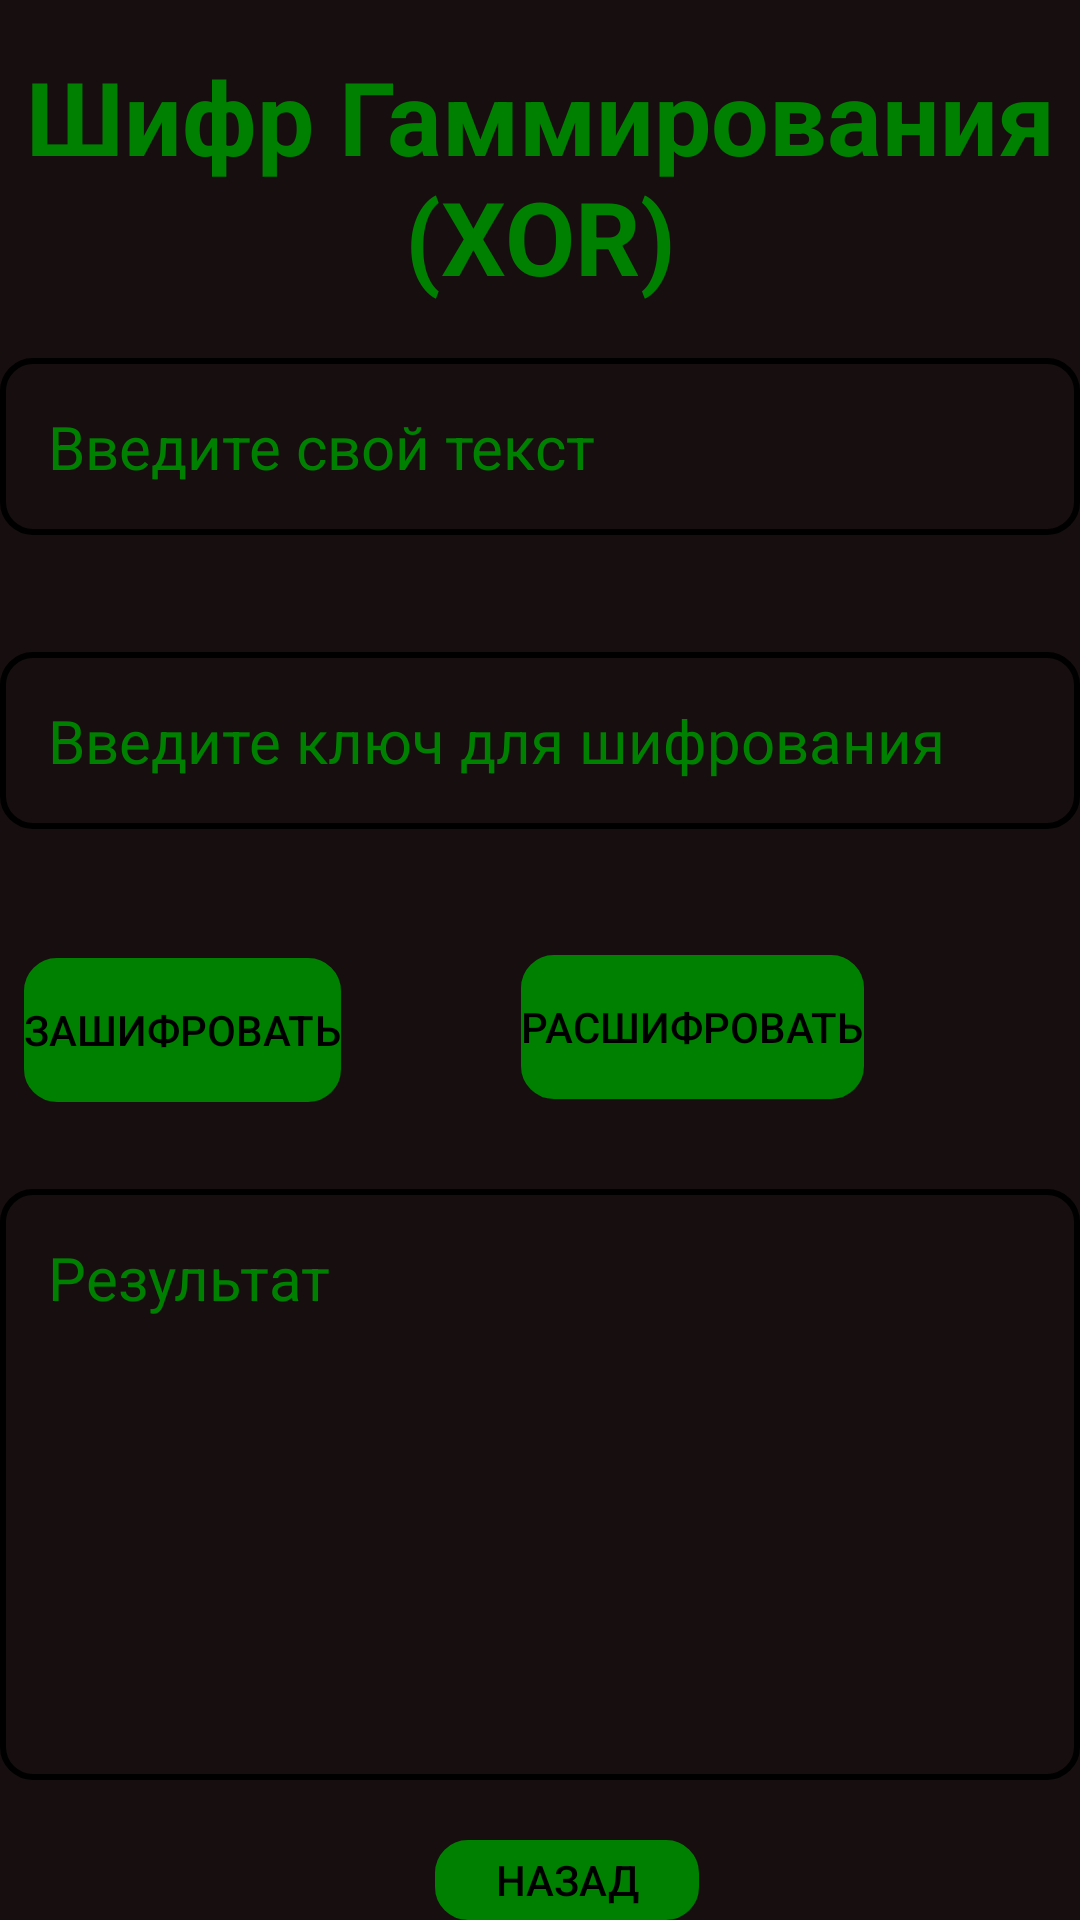

Reconstruct the res/layout file that produces this screen, plus the resources it refers to.
<!-- AndroidManifest.xml: application theme Theme.AndroidMessenger -->
<!-- res/layout/activity_xoractivity.xml -->
<?xml version="1.0" encoding="utf-8"?>
<RelativeLayout xmlns:android="http://schemas.android.com/apk/res/android"
    xmlns:app="http://schemas.android.com/apk/res-auto"
    xmlns:tools="http://schemas.android.com/tools"
    android:id="@+id/main"
    android:layout_width="match_parent"
    android:layout_height="match_parent"
    android:background="#170F0F"
    tools:context=".Ciphers.XORActivity">

    <TextView
        android:id="@+id/title"
        android:layout_width="wrap_content"
        android:layout_height="wrap_content"
        android:layout_centerHorizontal="true"
        android:paddingTop="16dp"
        android:text="Шифр Гаммирования (XOR)"
        android:textAlignment="center"
        android:textColor="@color/green"
        android:textSize="34sp"
        android:textStyle="bold" />

    <EditText
        android:id="@+id/inputText"
        android:layout_width="match_parent"
        android:layout_height="wrap_content"
        android:layout_below="@id/title"
        android:layout_marginTop="18dp"
        android:background="@drawable/search_bkg"
        android:hint="Введите свой текст"
        android:padding="16dp"
        android:textSize="20dp"
        android:textColorHighlight="#00FF00"
        android:enabled="true"
        android:textIsSelectable="true"
        android:focusable="true"
        android:longClickable="true" />

    <EditText
        android:id="@+id/key"
        android:layout_width="match_parent"
        android:layout_height="wrap_content"
        android:layout_below="@id/inputText"
        android:layout_marginTop="39dp"
        android:background="@drawable/search_bkg"
        android:hint="Введите ключ для шифрования"
        android:textSize="20dp"
        android:padding="16dp"
        android:textColorHighlight="#00FF00"
        android:enabled="true"
        android:textIsSelectable="true"
        android:focusable="true"
        android:longClickable="true"/>

    <LinearLayout
        android:id="@+id/buttons"
        android:layout_width="400dp"
        android:layout_height="wrap_content"
        android:layout_below="@+id/key"
        android:layout_marginTop="21dp">

        <Button
            android:id="@+id/encode"
            android:layout_width="wrap_content"
            android:layout_height="wrap_content"
            android:layout_below="@id/key"
            android:layout_alignParentStart="true"
            android:layout_marginStart="8dp"
            android:layout_marginTop="22dp"
            android:background="@drawable/search_bkg"
            android:onClick="encodeText"
            android:text="Зашифровать"
            android:textColor="@color/black"
            app:backgroundTint="@color/green" />

        <Button
            android:id="@+id/decode"
            android:layout_width="wrap_content"
            android:layout_height="wrap_content"
            android:layout_below="@id/shiftAmount"
            android:layout_marginStart="60dp"
            android:layout_marginTop="21dp"
            android:layout_toEndOf="@id/encode"
            android:background="@drawable/search_bkg"
            android:onClick="decodeText"
            android:text="Расшифровать"
            android:textColor="@color/black"
            app:backgroundTint="@color/green" />
    </LinearLayout>

    <TextView
        android:id="@+id/outputText"
        android:layout_width="match_parent"
        android:layout_height="197dp"
        android:layout_below="@+id/buttons"
        android:layout_marginTop="29dp"
        android:hint="Результат"
        android:background="@drawable/search_bkg"
        android:padding="16dp"
        android:textColor="@color/green"
        android:textColorHighlight="#00FF00"
        android:enabled="true"
        android:textIsSelectable="true"
        android:focusable="true"
        android:longClickable="true"
        android:textSize="20dp" />

    <Button
        android:id="@+id/backButton"
        android:layout_width="wrap_content"
        android:layout_height="wrap_content"
        android:layout_below="@id/outputText"
        android:layout_marginTop="20dp"
        android:layout_marginStart="145dp"
        android:background="@drawable/search_bkg"
        android:onClick="goBack"
        android:text="Назад"
        android:textColor="@color/black"
        app:backgroundTint="@color/green" />

</RelativeLayout>
<!-- resources referenced by this layout -->
<resources>
  <color name="black">#FF000000</color>
  <color name="green">#008000</color>
  <!-- drawable search_bkg (drawable) -->
  <?xml version="1.0" encoding="utf-8"?>
  <shape xmlns:android="http://schemas.android.com/apk/res/android"
      android:shape="rectangle">
      <corners
          android:radius="10dp"/>
      <stroke
          android:color="@color/black"
          android:width="2dp"/>
  </shape>
  <style name="Theme.AndroidMessenger" parent="Base.Theme.AndroidMessenger" />
  <style name="Base.Theme.AndroidMessenger" parent="Theme.Material3.DayNight.NoActionBar">
          <item name="android:textColorHint">@color/green</item>
          <item name="android:editTextColor">@color/green</item>
          <item name="android:statusBarColor">@color/green</item>
          <item name="android:navigationBarColor">@color/green</item>
          
          
      </style>
</resources>
